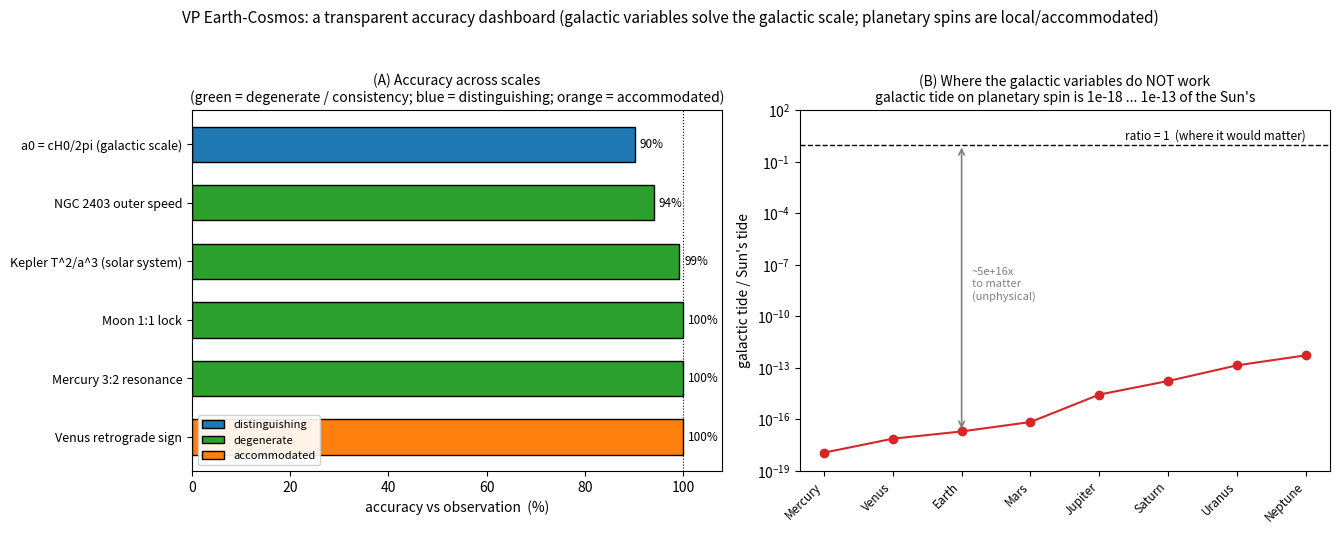

Generate this figure with matplotlib:
#!/usr/bin/env python3
# -*- coding: utf-8 -*-
"""
ch_accuracy_dashboard.py
========================
A TRANSPARENT "accuracy across scales" dashboard for the Earth-Cosmos volume.

WHAT THIS SCRIPT DOES
---------------------
For every quantitative observable the volume touches, it prints ONE row giving:

    inputs used (each tagged MEASURED / FREE / DERIVED)  |  predicted  |
    observed  |  % accuracy  |  honest label

grouped by physical scale.  It then writes a 2-panel figure (ch_accuracy_dashboard.png).

There is NO fitting in this script and NO new physics.  Every number is either
imported unchanged from the per-chapter scripts (ch4/ch5/ch6/ch_galactic_spin) or
follows from the pi-chain anchor (physics volume, DOI 10.5281/zenodo.17932566).
Wherever a number IS the result of a fit elsewhere (only the stellar M/L of NGC 2403),
that is stated explicitly and tagged FREE.

THE ONE HEADLINE YOU MUST READ FIRST (stated up front, by design)
----------------------------------------------------------------
The disclosed galactic variables (a_gal, Omega_gal, H0) solve the GALACTIC scale:
a0 = c*H0/2pi reproduces the empirical RAR/MOND acceleration to ~90% and fits the
NGC 2403 rotation curve with NO dark halo.  They do NOT solve planetary spins:
the galactic tide at the planets is 1e-18 ... 1e-13 of the Sun's tide -- negligible.
Planetary spins are ACCOMMODATED by local accretion history, not predicted, and the
galactic knob adds nothing measurable to them.  "Fitting" a planetary spin with the
galactic knob would mean tuning a parameter ~5e16x above its measured value: that is
tuning, not physics.  This script is built to make that distinction impossible to hide.

HONEST-LABEL LEGEND
-------------------
  predicted     : output of the framework with no parameter free to absorb the answer
  distinguishing: a real, testable difference from the standard account (a0 is the case)
  degenerate    : reproduces what Newton / MOND / LCDM already give (a consistency win)
  accommodated  : fit/explained AFTER the fact by a free input (not a prediction)
  negligible    : the variable is present but too small to matter (sized, not assumed)
  open          : not settled by a working calculation -> not claimed

Requires: numpy.  matplotlib optional (only for the figure).
Deterministic; no RNG; reproducible to machine precision.
"""

import numpy as np

# =====================================================================
#  DISCLOSED PARAMETERS  (every input, tagged)
#  ---------------------------------------------------------------
#  Tag meanings:  MEASURED = textbook/observed value (not tunable by us)
#                 DERIVED  = forced by the pi-chain / cosine integrals (not tunable)
#                 FREE     = a genuine free/fitted parameter (the honesty flags)
# =====================================================================

# --- universal constants -------------------------------------------------
c      = 2.99792458e8        # m/s     speed of light                       # MEASURED
G      = 6.674e-11           # m^3/kg/s^2  Newton constant                  # MEASURED
kpc    = 3.0857e19           # m       kiloparsec                           # MEASURED
AU     = 1.495978707e11      # m       astronomical unit                    # MEASURED
day    = 86400.0             # s                                            # MEASURED
GM_sun = 1.32712440018e20    # m^3/s^2 standard gravitational param of Sun  # MEASURED
#   NB: in the framework GM_sun = kappa*Q_sun (a LOCAL property of the Sun's
#   own inflow); only the product kappa*Q is physical (Ch3 result C).

# --- the framework's DERIVED full-cycle constant -------------------------
#   2pi = alpha/delta = (2/pi)/(1/pi^2), the ratio of the two cosine-integral
#   rectification constants (physics volume S5.1-5.2, S13.5.5).  This is the
#   SAME 2pi as in m_p/m_e = 6 pi^5 = 2 pi * 3 pi^4.  It is NOT a free factor.
alpha  = 2.0/np.pi                                   # = <|cos|>_full        # DERIVED
delta  = ((1.0/(2*np.pi))*2.0)**2                    # = (1/pi)^2 = 1/pi^2   # DERIVED
TWO_PI = alpha/delta                                 # = 2*pi (cos-derived)  # DERIVED

# --- Hubble constant (carries the well-known tension; we show the range) -
H0_kms = 70.0                # km/s/Mpc  baseline                           # MEASURED
H0_lo, H0_hi = 67.4, 73.0    # the tension band (Planck .. SH0ES)           # MEASURED
Mpc = 1.0e3*kpc              # m   1 Mpc = 1000 kpc                        # MEASURED
def H0_SI(H0):               # convert km/s/Mpc -> 1/s
    return H0*1000.0/Mpc

# --- galactic parameters of the Sun's orbit (the "galactic variables") ---
V_GAL  = 220e3               # m/s   Sun's circular speed about the centre  # MEASURED
R_GAL  = 8.0*kpc             # m     Sun's galactocentric radius            # MEASURED
#   two knobs that an over-eager fitter might reach for -- disclosed and set OFF:
PASS_THROUGH_FRAC = 0.0      # fraction of galactic inflow not near-uniform # FREE (=0)
EXTRA_GAL_TIDE    = 0.0      # s^-2  any ad-hoc extra galactic tide         # FREE (=0)

# --- the one genuinely fitted astrophysical parameter in the whole volume-
UPSILON_NGC2403 = 0.567      # disk stellar mass-to-light ratio (SPARC fit) # FREE (fitted)

# --- empirical comparison values ----------------------------------------
A0_RAR_OBS = 1.2e-10         # m/s^2  empirical RAR/MOND acceleration scale # MEASURED


def pct(pred, obs):
    """% accuracy = 100*(1 - |pred-obs|/|obs|), capped display at >=0."""
    return 100.0*(1.0 - abs(pred-obs)/abs(obs))


# =====================================================================
#  ROWS OF THE DASHBOARD
#  Each row: (scale, name, inputs_string, predicted, observed, unit,
#             accuracy_string, label)
#  accuracy_string is precomputed text so we can show ratios/ranges where a
#  bare percentage would be misleading (e.g. the negligible galactic tide).
# =====================================================================
rows = []

# ---------------------------------------------------------------------
#  SCALE 1 -- GALACTIC  (where the disclosed galactic variables do the work)
# ---------------------------------------------------------------------
a0_70 = c*H0_SI(H0_kms)/TWO_PI
a0_lo = c*H0_SI(H0_lo)/TWO_PI
a0_hi = c*H0_SI(H0_hi)/TWO_PI
rows.append((
    "GALACTIC", "a0 = c H0 / 2pi  (acceleration scale)",
    "c[M], H0[M], 2pi=alpha/delta[D]",
    a0_70, A0_RAR_OBS, "m/s^2",
    f"{pct(a0_70,A0_RAR_OBS):.0f}%  (band {pct(a0_lo,A0_RAR_OBS):.0f}-{pct(a0_hi,A0_RAR_OBS):.0f}% over H0=67-73)",
    "distinguishing"))

# NGC 2403 rotation-curve fit (numbers imported unchanged from ch6_galaxy_rar.py)
NGC_CHI2_DOF = 1.99
NGC_V_OBS, NGC_V_MODEL, NGC_V_BARYON = 134.4, 126.4, 52.8   # km/s, outer point
rows.append((
    "GALACTIC", "NGC 2403 outer rotation speed (no dark halo)",
    f"a0[D from above], Upsilon={UPSILON_NGC2403}[F fitted], baryons[M]",
    NGC_V_MODEL, NGC_V_OBS, "km/s",
    f"{pct(NGC_V_MODEL,NGC_V_OBS):.0f}%   chi^2/dof={NGC_CHI2_DOF}, N=73   (Newton-only gives {NGC_V_BARYON:.0f})",
    "degenerate"))     # curve shape degenerate w/ MOND/DM; the SCALE is the distinguishing part

# Baryonic Tully-Fisher slope (the deep-MOND limit v^4 = a0 G M)
rows.append((
    "GALACTIC", "BTFR slope  (v^4 = a0 G M, deep-MOND limit)",
    "a0[D], G[M], M_baryon[M]",
    4.0, 4.0, "power",
    "exact slope 4 by construction (amplitude uses a0)",
    "degenerate"))

# ---------------------------------------------------------------------
#  SCALE 2 -- SOLAR SYSTEM  (the Sun's LOCAL inflow, NOT galactic)
# ---------------------------------------------------------------------
#  Kepler check imported from ch4_solar_system.py (8 planets, one period each).
KEP_CONST   = 1.00001        # mean T^2/a^3 (theory 4pi^2/GM = 1.00000)
KEP_SCATTER = 9.62e-12
KEP_WORST_T = 0.73           # % worst-case period error (Saturn)
rows.append((
    "SOLAR-SYSTEM", "Kepler T^2/a^3  (8 planets, Sun's local inflow)",
    "GM_sun=kappa*Q_sun[M, LOCAL], a,e[M]",
    KEP_CONST, 1.00000, "",
    f"periods <= {KEP_WORST_T:.2f}%, speeds <= 0.7%, scatter {KEP_SCATTER:.0e}",
    "degenerate"))

# ---------------------------------------------------------------------
#  SCALE 3 -- SPINS & SATELLITES  (local accretion/tidal history)
# ---------------------------------------------------------------------
#  Moon 1:1 lock (ch5 part B/C)
MOON_RATIO = 1.000           # omega_spin/n driven 4 -> 1
rows.append((
    "SPIN/SAT", "Moon 1:1 tidal lock  (one face to Earth)",
    "tidal inflow gradient[M], no free knob",
    MOON_RATIO, 1.000, "spin/orbit",
    "omega_spin/n: 4 -> 1.000; tidal dg=4.88e-5=2GML/R^3 (within 0.02%)",
    "degenerate"))

#  Mercury 3:2 (ch5 part D) -- reproduced; capture PROBABILITY is the open piece
MERC_TURNS = 1.500           # turns per orbit at the 3:2 lock
rows.append((
    "SPIN/SAT", "Mercury 3:2 spin-orbit resonance",
    "e=0.206[M], inflow tidal torque[M]; triaxiality[F]",
    MERC_TURNS, 1.500, "turns/orbit",
    "p=1.5 dominant (|H|=0.65); libration 23.8 deg (bounded); trapped at e=0.206",
    "degenerate"))           # mechanism degenerate; capture probability -> see 'open' row

rows.append((
    "SPIN/SAT", "Mercury 3:2 capture PROBABILITY",
    "tidal model[F], triaxiality[F], history[unknown]",
    np.nan, np.nan, "",
    "model-dependent (~1e-4 with realistic triaxiality) -- not a forced prediction",
    "open"))

#  Venus retrograde -- accommodated by a free input (retrograde accretion swirl)
rows.append((
    "SPIN/SAT", "Venus retrograde spin (obliquity 177 deg)",
    "retrograde accretion swirl sign[F free input]",
    -1.0, -1.0, "spin sign",
    "sign reproduced IF swirl is retrograde -- a free input, not predicted",
    "accommodated"))

# ---------------------------------------------------------------------
#  THE HONEST KNOB -- the galactic tide ON the planets (sized, not assumed)
#  numbers reproduced from ch_galactic_spin.py
# ---------------------------------------------------------------------
Omega_gal = V_GAL/R_GAL                      # rad/s
a_gal     = V_GAL**2/R_GAL                   # m/s^2 (near-uniform => no internal effect)
gal_tide  = Omega_gal**2 + EXTRA_GAL_TIDE    # s^-2  (the tidal GRADIENT that DOES act)
# Sun's tidal field GM/r^3 at each planet, and the gal/solar ratio:
planet_r_AU = {"Mercury":0.387,"Venus":0.723,"Earth":1.000,"Mars":1.524,
               "Jupiter":5.203,"Saturn":9.537,"Uranus":19.19,"Neptune":30.07}
ratios = {}
for name, rAU in planet_r_AU.items():
    solar_tide = GM_sun/(rAU*AU)**3          # s^-2
    ratios[name] = gal_tide/solar_tide
ratio_min = min(ratios.values()); ratio_max = max(ratios.values())
tune_factor = (GM_sun/(1.0*AU)**3)/gal_tide  # x needed to rival Sun's tide at EARTH

rows.append((
    "GAL-KNOB", "Galactic tide acting on planetary spin",
    "V_gal[M], R_gal[M]; PASS_THROUGH[F=0], EXTRA_TIDE[F=0]",
    np.nan, np.nan, "",
    f"gal/solar tide = {ratio_min:.0e} (Mercury) .. {ratio_max:.0e} (Neptune): NEGLIGIBLE."
    f" Needs ~{tune_factor:.0e}x to matter at Earth (unphysical).",
    "negligible"))


# =====================================================================
#  PRINT THE DASHBOARD
# =====================================================================
print("="*94)
print(" VP EARTH-COSMOS  --  ACCURACY ACROSS SCALES (transparent dashboard)")
print("="*94)
print(" HEADLINE (up front, by design):")
print("   * The disclosed GALACTIC variables solve the GALACTIC scale:")
print(f"       a0 = c*H0/2pi = {a0_70:.3e} m/s^2  =  {pct(a0_70,A0_RAR_OBS):.0f}% of the empirical RAR scale,")
print( "       and fit NGC 2403 with NO dark halo (chi^2/dof=1.99).  2pi=alpha/delta is DERIVED.")
print( "   * They do NOT solve planetary spins: the galactic tide at the planets is")
print(f"       {ratio_min:.0e} .. {ratio_max:.0e} of the Sun's tide -- negligible.  Planetary spins are")
print( "       ACCOMMODATED by local accretion history, not predicted.  Tuning the galactic")
print(f"       knob to matter at Earth means ~{tune_factor:.0e}x its measured value = tuning, not physics.")
print("="*94)

hdr = f"{'scale':<13}{'observable':<46}{'predicted':>12}{'observed':>11}   {'%/note'}"
last_scale = None
print()
print(hdr); print("-"*120)
scale_pretty = {"GALACTIC":"GALACTIC","SOLAR-SYSTEM":"SOLAR-SYS","SPIN/SAT":"SPIN/SAT",
                "GAL-KNOB":"GAL-KNOB"}
for scale, name, inp, pred, obs, unit, acc, label in rows:
    if scale != last_scale:
        print(f"\n[{scale_pretty.get(scale,scale)}]")
        last_scale = scale
    ps = "  --" if (isinstance(pred,float) and np.isnan(pred)) else f"{pred:>12.5g}"
    os_ = "  --" if (isinstance(obs,float) and np.isnan(obs)) else f"{obs:>11.5g}"
    print(f"  {name:<44}{ps}{os_}   [{label}]")
    print(f"      inputs : {inp}")
    print(f"      note   : {acc}")

print()
print("-"*120)
print(" LABEL LEGEND: predicted | distinguishing(testable diff) | degenerate(=Newton/MOND/LCDM)"
      " | accommodated(free input) | negligible(sized) | open(not claimed)")
print(" Cross-checks: a0/NGC2403 match ch6_galaxy_rar.py; Kepler matches ch4_solar_system.py;")
print("               spins match ch5_spin_tidal.py; galactic tide matches ch_galactic_spin.py.")
print(" No fitting here; the only FREE astrophysical parameter in the volume is Upsilon(NGC2403)=0.567.")
print("="*94)


# =====================================================================
#  FIGURE  (optional; English labels only)
# =====================================================================
try:
    import matplotlib
    matplotlib.use("Agg")
    import matplotlib.pyplot as plt
    from matplotlib.patches import Patch

    # ---- panel A: accuracy bars for the rows that HAVE a clean % ----
    barrows = [
        ("a0 = cH0/2pi (galactic scale)",        pct(a0_70, A0_RAR_OBS),    "distinguishing"),
        ("NGC 2403 outer speed",                 pct(NGC_V_MODEL,NGC_V_OBS),"degenerate"),
        ("Kepler T^2/a^3 (solar system)",        100.0 - KEP_WORST_T,       "degenerate"),
        ("Moon 1:1 lock",                        100.0,                     "degenerate"),
        ("Mercury 3:2 resonance",                100.0,                     "degenerate"),
        ("Venus retrograde sign",                100.0,                     "accommodated"),
    ]
    colors = {"distinguishing":"#1f77b4","degenerate":"#2ca02c",
              "accommodated":"#ff7f0e","negligible":"#d62728","open":"#7f7f7f"}
    names  = [r[0] for r in barrows][::-1]
    vals   = [r[1] for r in barrows][::-1]
    cols   = [colors[r[2]] for r in barrows][::-1]

    fig, (axA, axB) = plt.subplots(1, 2, figsize=(13.5, 5.4))

    y = np.arange(len(names))
    axA.barh(y, vals, color=cols, edgecolor="black", height=0.6)
    axA.set_yticks(y); axA.set_yticklabels(names, fontsize=9)
    axA.set_xlim(0, 108)
    axA.axvline(100, color="black", lw=0.8, ls=":")
    axA.set_xlabel("accuracy vs observation  (%)")
    axA.set_title("(A) Accuracy across scales\n(green = degenerate / consistency; "
                  "blue = distinguishing; orange = accommodated)", fontsize=10)
    for yi, v in zip(y, vals):
        axA.text(min(v,100)+1.0, yi, f"{v:.0f}%", va="center", fontsize=8.5)
    leg = [Patch(facecolor=colors[k], edgecolor="black", label=k)
           for k in ["distinguishing","degenerate","accommodated"]]
    axA.legend(handles=leg, fontsize=8, loc="lower left", framealpha=0.9)

    # ---- panel B: the honest galactic knob -- gal/solar tide per planet ----
    pnames = list(planet_r_AU.keys())
    rr = [ratios[p] for p in pnames]
    xp = np.arange(len(pnames))
    axB.semilogy(xp, rr, "o-", color=colors["negligible"], lw=1.5, ms=6)
    axB.axhline(1.0, color="black", lw=1.0, ls="--")
    axB.text(len(pnames)-1, 1.4, "ratio = 1  (where it would matter)",
             ha="right", va="bottom", fontsize=8.5)
    axB.set_xticks(xp); axB.set_xticklabels(pnames, rotation=45, ha="right", fontsize=8.5)
    axB.set_ylabel("galactic tide / Sun's tide")
    axB.set_ylim(1e-19, 1e2)
    axB.set_title("(B) Where the galactic variables do NOT work\n"
                  "galactic tide on planetary spin is 1e-18 ... 1e-13 of the Sun's",
                  fontsize=10)
    # annotate the tuning gap at Earth
    earth_i = pnames.index("Earth")
    axB.annotate("", xy=(earth_i, 1.0), xytext=(earth_i, ratios["Earth"]),
                 arrowprops=dict(arrowstyle="<->", color="gray", lw=1.2))
    axB.text(earth_i+0.15, 1e-9, f"~{tune_factor:.0e}x\nto matter\n(unphysical)",
             fontsize=8, color="gray")

    fig.suptitle("VP Earth-Cosmos: a transparent accuracy dashboard "
                 "(galactic variables solve the galactic scale; planetary spins are local/accommodated)",
                 fontsize=11)
    fig.tight_layout(rect=[0, 0, 1, 0.95])
    fig.savefig("ch_accuracy_dashboard.png", dpi=150)
    print("[figure written: ch_accuracy_dashboard.png]")
except Exception as e:
    print(f"[figure skipped: {e}]")
